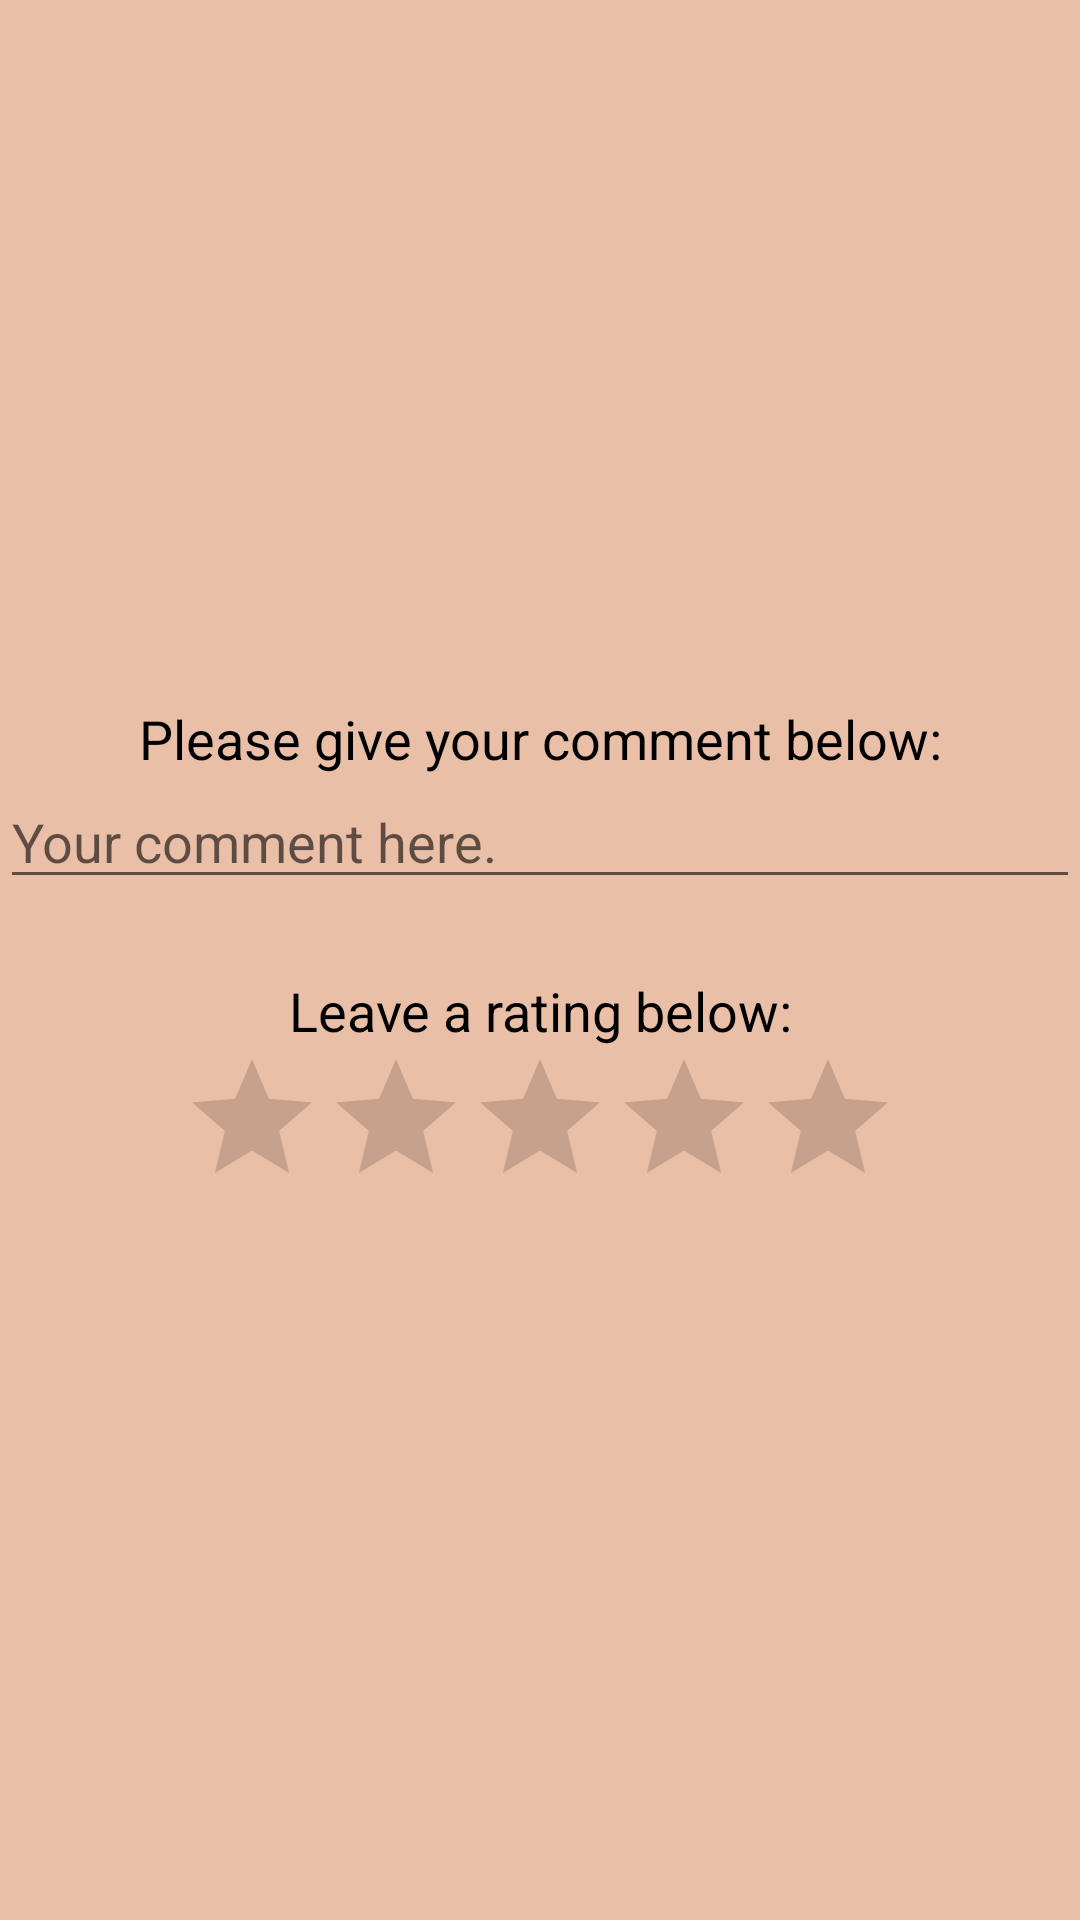

Write the Android layout XML for this screen, with the resource values it uses.
<!-- AndroidManifest.xml: application theme AppTheme -->
<!-- res/layout/activity_rate_clinic.xml -->
<?xml version="1.0" encoding="utf-8"?>
<LinearLayout xmlns:android="http://schemas.android.com/apk/res/android"
    android:layout_width="match_parent"
    android:layout_height="match_parent">

    <LinearLayout
        android:layout_width="match_parent"
        android:layout_height="match_parent"
        android:background="@color/Medium"
        android:gravity="center"
        android:orientation="vertical">

        <TextView
            android:id="@+id/rateClinicText"
            android:layout_width="match_parent"
            android:layout_height="wrap_content"
            android:gravity="center"
            android:text="Please give your comment below:"
            android:textColor="@android:color/black"
            android:textSize="18sp" />

        <EditText
            android:id="@+id/commentText"
            android:layout_width="match_parent"
            android:layout_height="wrap_content"
            android:ems="10"
            android:hint="Your comment here."
            android:inputType="textPersonName"
            android:textColor="@android:color/black" />

        <Space
            android:layout_width="match_parent"
            android:layout_height="25dp" />

        <TextView
            android:id="@+id/ratingText"
            android:layout_width="match_parent"
            android:layout_height="wrap_content"
            android:gravity="center"
            android:text="Leave a rating below:"
            android:textColor="@android:color/black"
            android:textSize="18sp" />

        <RatingBar
            android:id="@+id/ratingBar"
            android:layout_width="wrap_content"
            android:layout_height="wrap_content"
            android:numStars="5" />
    </LinearLayout>
</LinearLayout>
<!-- resources referenced by this layout -->
<resources>
  <color name="Medium">#EABFA8</color>
  <style name="AppTheme" parent="Theme.AppCompat.Light.NoActionBar">
          
          <item name="colorPrimary">@color/Medium</item>
          <item name="colorPrimaryDark">@color/Dark</item>
          <item name="colorAccent">@color/Light</item>
      </style>
  <color name="Dark">#CC444B</color>
  <color name="Light">#CC444B</color>
</resources>
